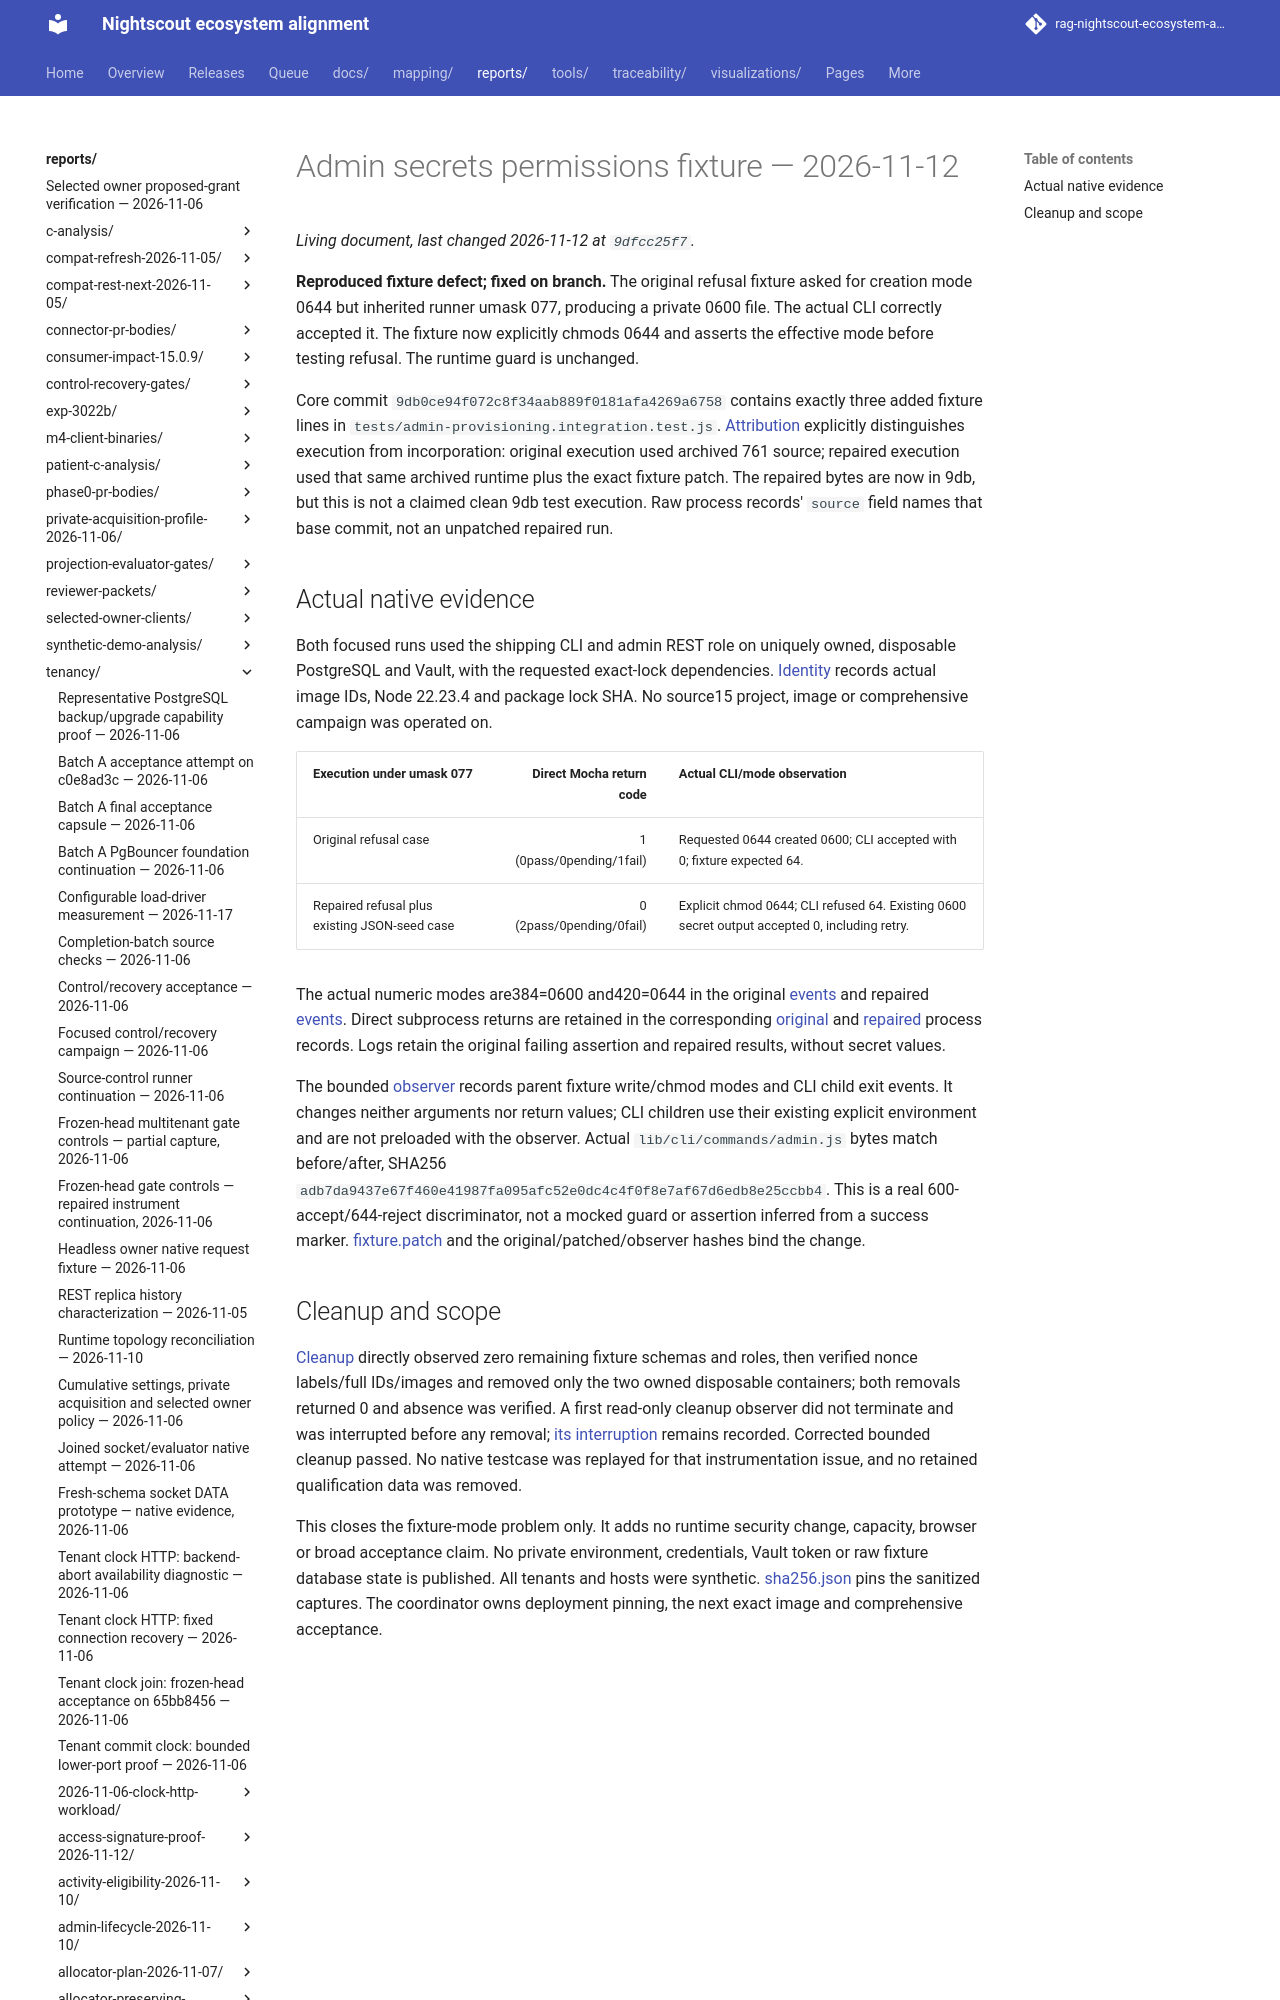

repository: bewest/rag-nightscout-ecosystem-alignment · page: reports/tenancy/m7-unit-repairs-2026-11-12/admin-secrets-permissions/index.html · generator: mkdocs

# Admin secrets permissions fixture — 2026-11-12

**Reproduced fixture defect; fixed on branch.** The original refusal fixture asked
for creation mode 0644 but inherited runner umask 077, producing a private 0600 file.
The actual CLI correctly accepted it. The fixture now explicitly chmods 0644 and
asserts the effective mode before testing refusal. The runtime guard is unchanged.

Core commit `9db0ce94f072c8f34aab889f0181afa4269a6758` contains exactly three added
fixture lines in `tests/admin-provisioning.integration.test.js`.
[Attribution](captures/attribution.json) explicitly distinguishes execution from
incorporation: original execution used archived 761 source; repaired execution used
that same archived runtime plus the exact fixture patch. The repaired bytes are
now in 9db, but this is not a claimed clean 9db test execution. Raw process records'
`source` field names that base commit, not an unpatched repaired run.
